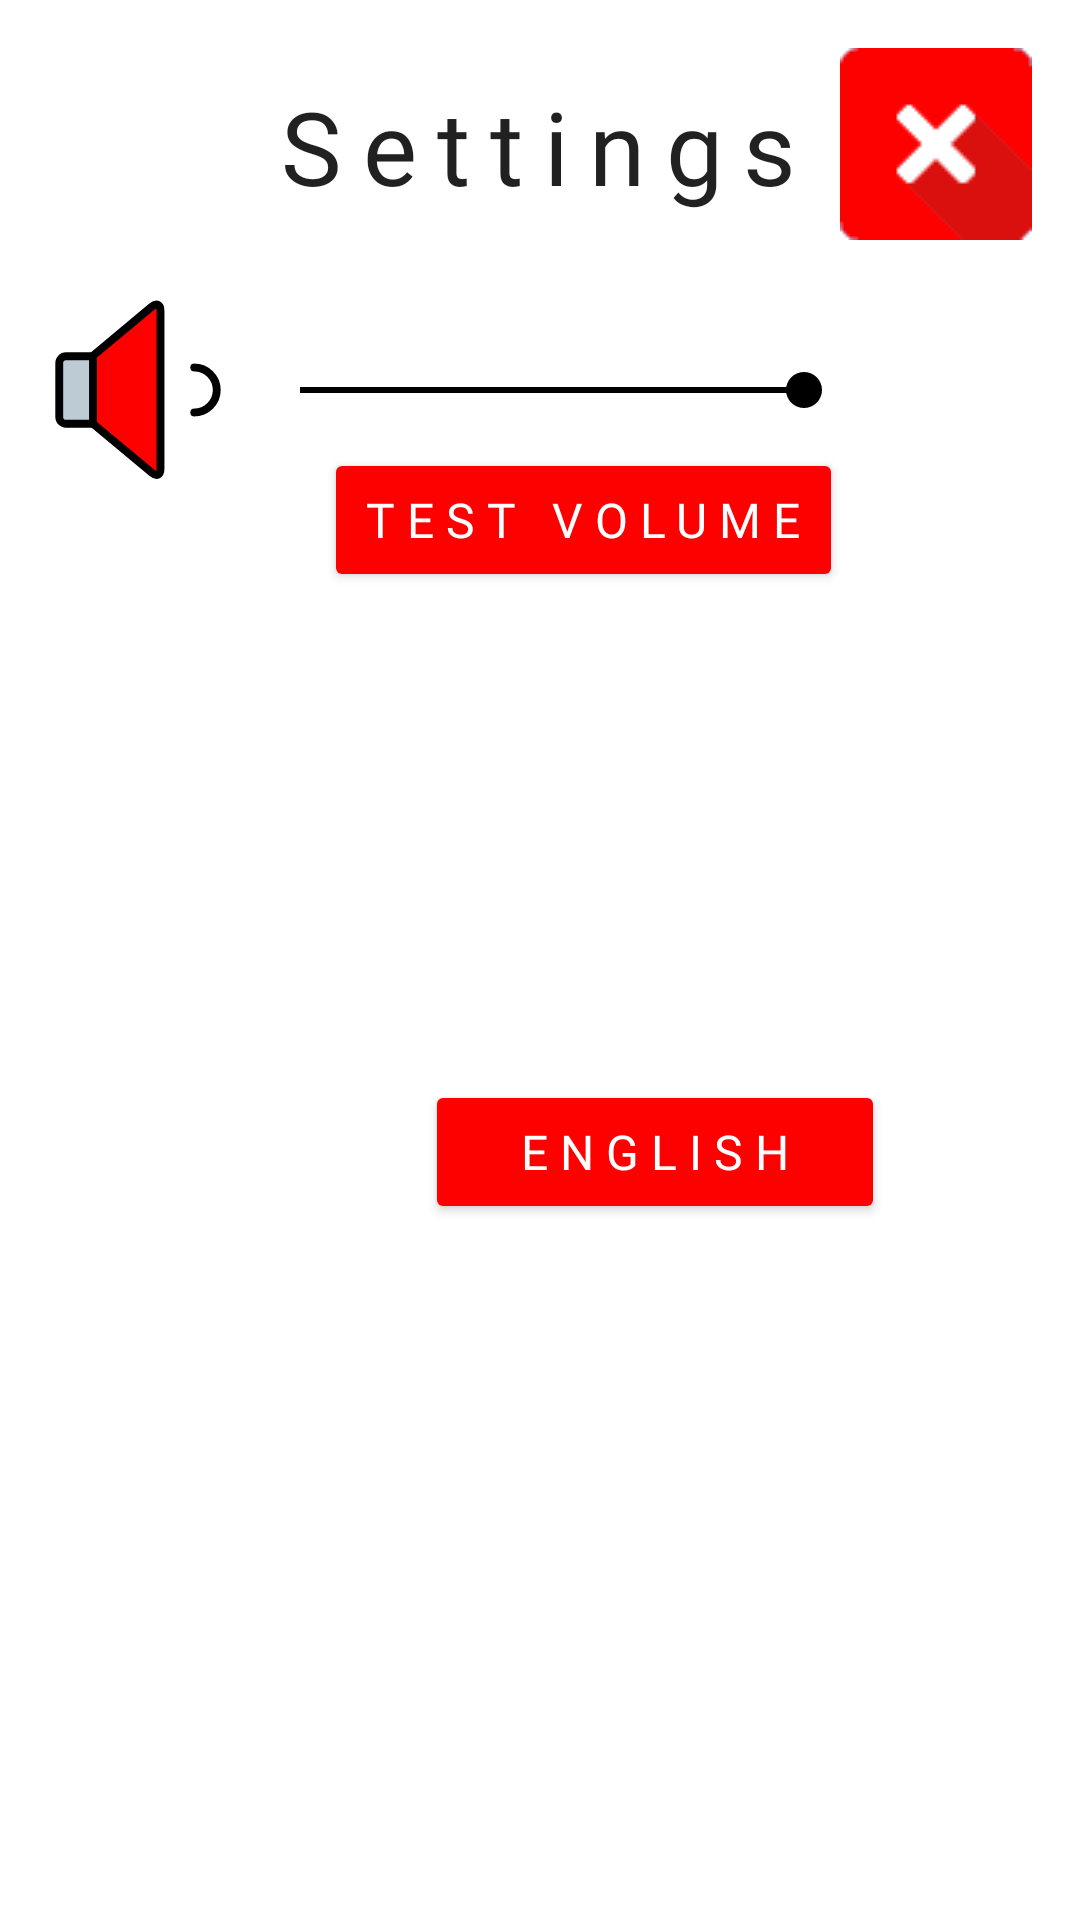

Write the Android layout XML for this screen, with the resource values it uses.
<!-- AndroidManifest.xml: application theme Theme.LAMPGAME -->
<!-- res/layout/settings.xml -->
<?xml version="1.0" encoding="utf-8"?>
<androidx.constraintlayout.widget.ConstraintLayout xmlns:android="http://schemas.android.com/apk/res/android"
    xmlns:app="http://schemas.android.com/apk/res-auto"
    android:layout_width="match_parent"
    android:layout_height="match_parent"
    android:background="@drawable/background">

    <TextView
        android:id="@+id/textView"
        android:layout_width="wrap_content"
        android:layout_height="60dp"
        android:fontFamily="@font/bangers"
        android:letterSpacing="0.2"
        android:text="@string/settings"
        android:textAppearance="@style/TextAppearance.AppCompat.Large"
        android:textSize="34sp"
        app:layout_constraintBottom_toBottomOf="parent"
        app:layout_constraintEnd_toEndOf="parent"
        app:layout_constraintHorizontal_bias="0.499"
        app:layout_constraintStart_toStartOf="parent"
        app:layout_constraintTop_toTopOf="parent"
        app:layout_constraintVertical_bias="0.045" />

    <TextView
        android:id="@+id/textView3"
        android:layout_width="wrap_content"
        android:layout_height="60dp"
        android:fontFamily="@font/bangers"
        android:letterSpacing="0.2"
        android:text="@string/language"
        android:textAppearance="@style/TextAppearance.AppCompat.Large"
        android:textColor="#FFFFFF"
        android:textSize="34sp"
        app:layout_constraintBottom_toBottomOf="parent"
        app:layout_constraintEnd_toEndOf="parent"
        app:layout_constraintHorizontal_bias="0.027"
        app:layout_constraintStart_toStartOf="parent"
        app:layout_constraintTop_toTopOf="parent"
        app:layout_constraintVertical_bias="0.689" />

    <SeekBar
        android:id="@+id/volumebar"
        android:layout_width="200dp"
        android:layout_height="60dp"
        android:layout_marginStart="8dp"
        android:layout_marginTop="100dp"
        android:progress="100"
        android:progressTint="#000000"
        android:thumbTint="#000000"
        app:layout_constraintStart_toEndOf="@+id/imageView3"
        app:layout_constraintTop_toTopOf="parent" />

    <ImageView
        android:id="@+id/imageView3"
        android:layout_width="60dp"
        android:layout_height="60dp"
        android:layout_marginStart="16dp"
        android:layout_marginTop="100dp"
        android:contentDescription="@string/volume"
        app:layout_constraintStart_toStartOf="parent"
        app:layout_constraintTop_toTopOf="parent"
        app:srcCompat="@drawable/settings_volume" />

    <Button
        android:id="@+id/playButton"
        android:layout_width="wrap_content"
        android:layout_height="wrap_content"
        android:backgroundTint="@color/fire_red"
        android:fontFamily="@font/bangers"
        android:letterSpacing="0.25"
        android:text="@string/volumeTest"
        android:textColor="@color/white"
        android:textSize="16sp"
        app:layout_constraintBottom_toBottomOf="parent"
        app:layout_constraintEnd_toEndOf="parent"
        app:layout_constraintHorizontal_bias="0.577"
        app:layout_constraintStart_toStartOf="parent"
        app:layout_constraintTop_toBottomOf="@+id/textView"
        app:layout_constraintVertical_bias="0.125" />

    <Button
        android:layout_width="wrap_content"
        android:layout_height="wrap_content"
        android:backgroundTint="@color/fire_red"
        android:fontFamily="@font/bangers"
        android:letterSpacing="0.25"
        android:onClick="changeLangDe"
        android:paddingLeft="30dp"
        android:paddingRight="30dp"
        android:text="@string/german"
        android:textColor="@color/white"
        android:textSize="16sp"
        app:layout_constraintBottom_toBottomOf="parent"
        app:layout_constraintEnd_toStartOf="@+id/playButton5"
        app:layout_constraintHorizontal_bias="0.606"
        app:layout_constraintStart_toEndOf="@+id/textView3"
        app:layout_constraintTop_toBottomOf="@+id/imageView3"
        app:layout_constraintVertical_bias="0.463" />

    <Button
        android:id="@+id/playButton5"
        android:layout_width="wrap_content"
        android:layout_height="wrap_content"
        android:backgroundTint="@color/fire_red"
        android:fontFamily="@font/bangers"
        android:letterSpacing="0.25"
        android:onClick="changeLang"
        android:paddingLeft="30dp"
        android:paddingRight="30dp"
        android:text="@string/english"
        android:textColor="@color/white"
        android:textSize="16sp"
        app:layout_constraintBottom_toBottomOf="parent"
        app:layout_constraintEnd_toEndOf="parent"
        app:layout_constraintHorizontal_bias="0.686"
        app:layout_constraintStart_toStartOf="parent"
        app:layout_constraintTop_toBottomOf="@+id/imageView3"
        app:layout_constraintVertical_bias="0.463" />

    <ImageView
        android:id="@+id/imageView9"
        android:layout_width="wrap_content"
        android:layout_height="wrap_content"
        android:layout_marginTop="16dp"
        android:layout_marginEnd="16dp"
        android:contentDescription="@string/mainMenu"
        android:onClick="mainMenu"
        app:layout_constraintEnd_toEndOf="parent"
        app:layout_constraintTop_toTopOf="parent"
        app:srcCompat="@drawable/exit_icon" />
</androidx.constraintlayout.widget.ConstraintLayout>
<!-- resources referenced by this layout -->
<resources>
  <color name="fire_red">#FD0100</color>
  <color name="white">#FFFFFF</color>
  <!-- drawable exit_icon: png bitmap (drawable, 8922 bytes) -->
  <!-- drawable settings_volume (drawable) -->
  <vector xmlns:android="http://schemas.android.com/apk/res/android"
      xmlns:tools="http://schemas.android.com/tools"
      android:width="80dp"
      android:height="80dp"
      android:viewportWidth="80"
      android:viewportHeight="80">
    <path
        android:pathData="M20,55L7.999,55C6.343,55 5,53.653 5,52L5,28L5,28C5,26.343 6.344,25 7.999,25L20,25"
        android:strokeLineJoin="round"
        android:strokeWidth="3.5"
        android:fillColor="@color/light_grey"
        android:strokeColor="#000000"
        android:fillType="evenOdd"
        android:strokeLineCap="round"
        tools:ignore="VectorRaster" />
    <path
        android:pathData="M46.155,2.942C48.278,1.172 50,1.968 50,4.728L50,75.016C50,77.772 48.279,78.573 46.155,76.803L20,55.009L20,24.735L46.155,2.942Z"
        android:strokeLineJoin="round"
        android:strokeWidth="3.5"
        android:fillColor="@color/fire_red"
        android:strokeColor="#000000"
        android:fillType="evenOdd"
        android:strokeLineCap="round"
        tools:ignore="VectorRaster" />
    <path
        android:pathData="M65,50L65,50C70.523,50 75,45.523 75,40C75,34.477 70.523,30 65,30"
        android:strokeLineJoin="round"
        android:strokeWidth="3.5"
        android:fillColor="#00000000"
        android:strokeColor="#000000"
        android:fillType="evenOdd"
        android:strokeLineCap="round"
        tools:ignore="VectorRaster" />
  </vector>
  <string name="english">English</string>
  <string name="german">German</string>
  <string name="language">Language :</string>
  <string name="mainMenu">Main Menu</string>
  <string name="settings">Settings</string>
  <string name="volume">Volume</string>
  <string name="volumeTest">Test Volume</string>
  <style name="Theme.LAMPGAME" parent="Theme.MaterialComponents.Light.NoActionBar">
          
          <item name="colorPrimary">@color/purple_500</item>
          <item name="colorPrimaryVariant">@color/purple_700</item>
          <item name="colorOnPrimary">@color/white</item>
          
          <item name="colorSecondary">@color/teal_200</item>
          <item name="colorSecondaryVariant">@color/teal_700</item>
          <item name="colorOnSecondary">@color/black</item>
          
          <item name="android:statusBarColor">?attr/colorPrimaryVariant</item>
          
          <item name="android:windowNoTitle">true</item>
          <item name="android:windowActionBar">false</item>
          <item name="android:windowFullscreen">true</item>
          <item name="android:windowContentOverlay">@null</item>
      </style>
  <color name="light_grey">#BDCCD4</color>
  <color name="teal_200">#FF03DAC5</color>
  <color name="teal_700">#FF018786</color>
  <color name="black">#000000</color>
  <!-- not gathered from this repository: default colours our renderer supplied (Android Studio template values) -->
  <color name="purple_500">#FF6200EE</color>
  <color name="purple_700">#FF3700B3</color>
</resources>
